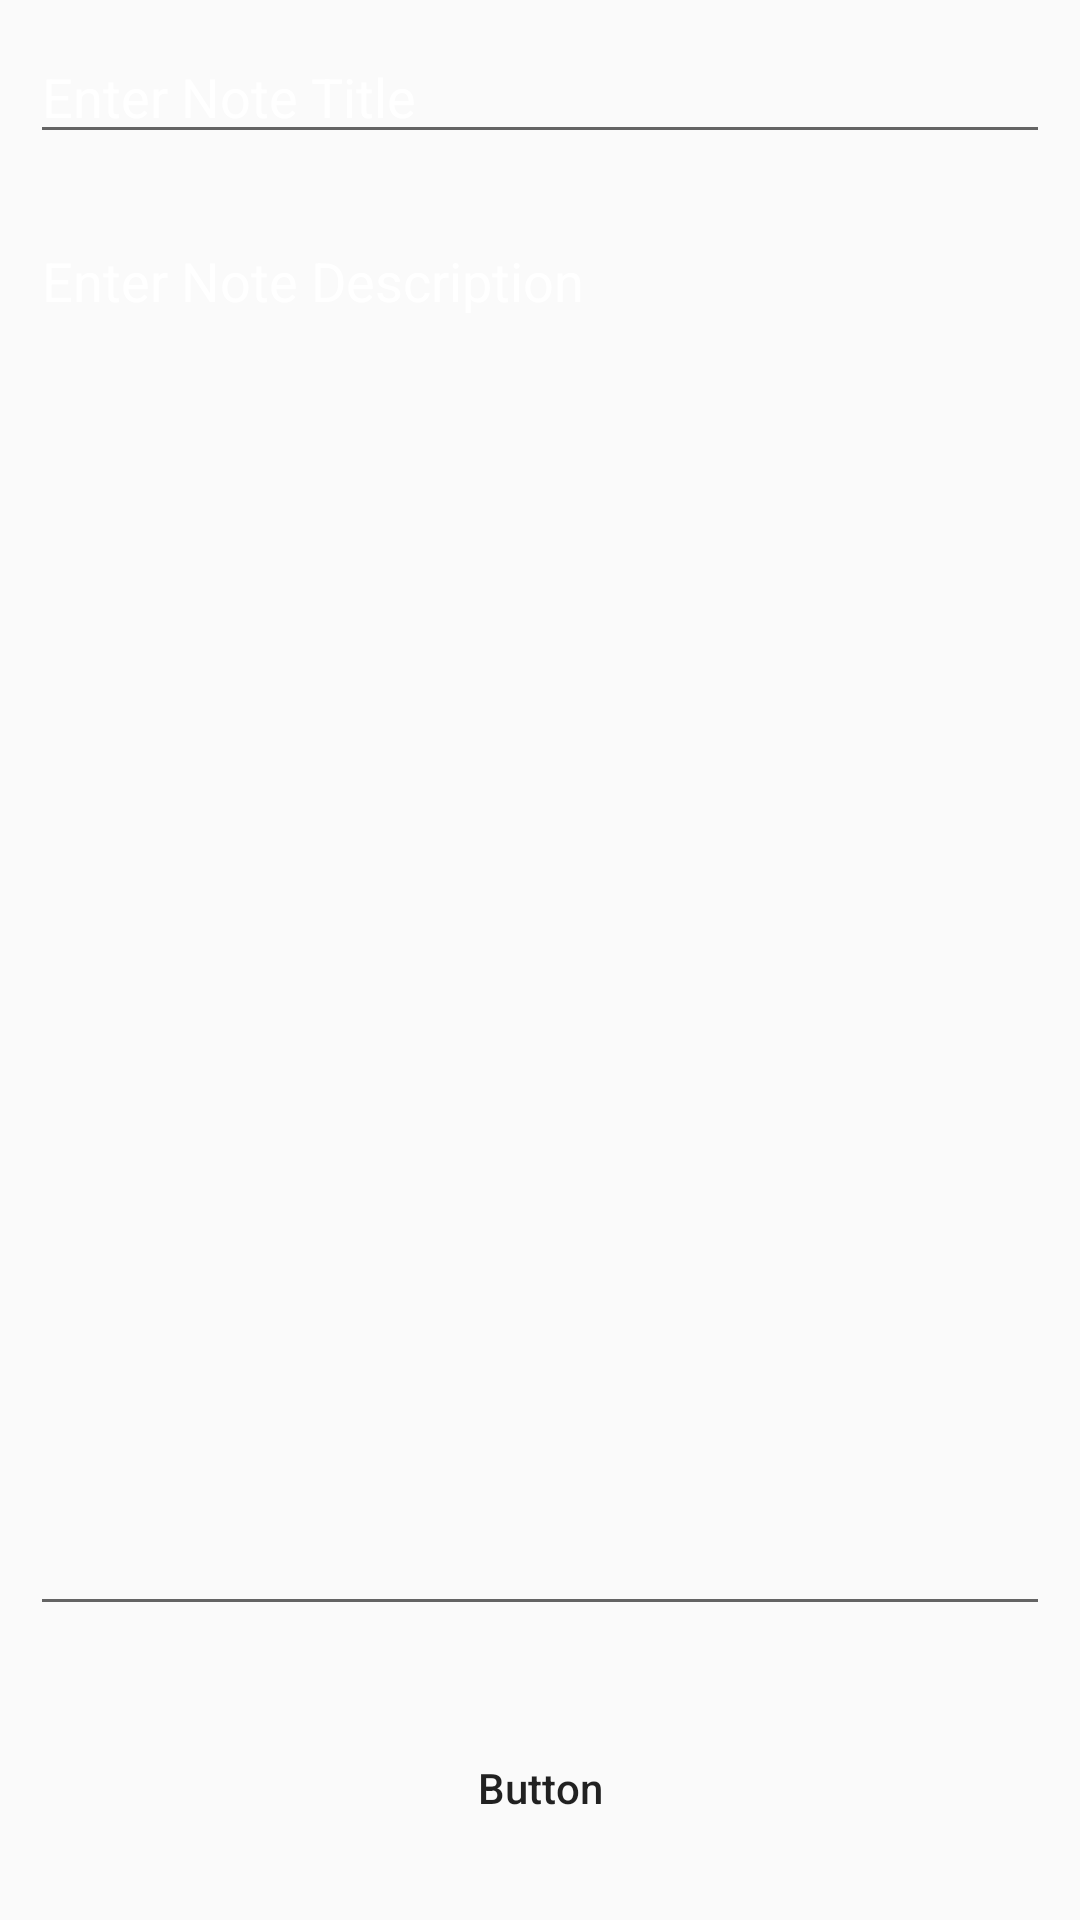

This screen was rendered from an Android layout file. Write that file and the resources it references.
<!-- AndroidManifest.xml: application theme Theme.NotesApplication -->
<!-- res/layout/activity_add_edit_note.xml -->
<?xml version="1.0" encoding="utf-8"?>
<RelativeLayout xmlns:android="http://schemas.android.com/apk/res/android"
    xmlns:app="http://schemas.android.com/apk/res-auto"
    xmlns:tools="http://schemas.android.com/tools"
    android:layout_width="match_parent"
    android:layout_height="match_parent"
    android:background="@color/black_shade_1"
    tools:context=".AddEditNoteActivity">

    <EditText
        android:id="@+id/idEditNoteTitle"
        android:layout_width="match_parent"
        android:layout_height="wrap_content"
        android:layout_margin="10dp"
        android:hint="Enter Note Title"
        android:textColor="@color/white"
        android:textColorHint="@color/white" />

    <EditText
        android:id="@+id/idEditNoteDescription"
        android:layout_width="match_parent"
        android:layout_height="match_parent"
        android:layout_above="@id/idBtnAddUpdate"
        android:layout_below="@id/idEditNoteTitle"
        android:layout_marginStart="10dp"
        android:layout_marginTop="10dp"
        android:layout_marginEnd="10dp"
        android:layout_marginBottom="10dp"
        android:gravity="start|top"
        android:hint="Enter Note Description"
        android:inputType="textMultiLine"
        android:singleLine="false"
        android:textColor="@color/white"
        android:textColorHint="@color/white" />

    <Button
        android:id="@+id/idBtnAddUpdate"
        android:layout_width="match_parent"
        android:layout_height="wrap_content"
        android:layout_alignParentBottom="true"
        android:layout_margin="20dp"
        android:background="@drawable/custom_button_back"
        android:text="Button"
        android:textAllCaps="false" />

</RelativeLayout>
<!-- resources referenced by this layout -->
<resources>
  <style name="Theme.NotesApplication" parent="Theme.AppCompat.Light.NoActionBar">
          
          <item name="colorPrimary">@color/purple_500</item>
          <item name="colorPrimaryVariant">@color/purple_700</item>
          <item name="colorOnPrimary">@color/white</item>
          
          <item name="colorSecondary">@color/teal_200</item>
          <item name="colorSecondaryVariant">@color/teal_700</item>
          <item name="colorOnSecondary">@color/black</item>
          
          <item name="android:statusBarColor" tools:targetApi="l">?attr/colorPrimaryVariant</item>
          
      </style>
  <!-- not gathered from this repository: default colours our renderer supplied (Android Studio template values) -->
  <color name="purple_500">#FF6200EE</color>
  <color name="purple_700">#FF3700B3</color>
  <color name="teal_200">#FF03DAC5</color>
  <color name="teal_700">#FF018786</color>
  <color name="black">#FF000000</color>
  <color name="white">#FFFFFFFF</color>
</resources>
